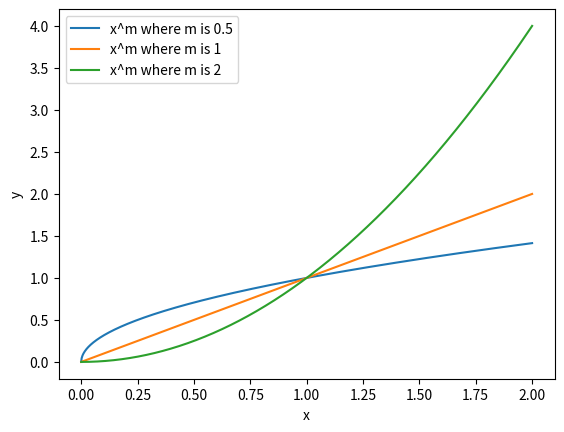

This chart was generated by the following Python code:
import numpy as np
from matplotlib import pyplot as plt

x = np.linspace(0.0, 2, 1000)
m = [.5,1,2]
for mi in m:
    y1 = x**mi
    u = str(mi)
    looplabel = str('x^m where m is ') + u
    plt.plot(x,y1,label =  looplabel )
plt.legend()
plt.xlabel('x')
plt.ylabel('y')
plt.show()
